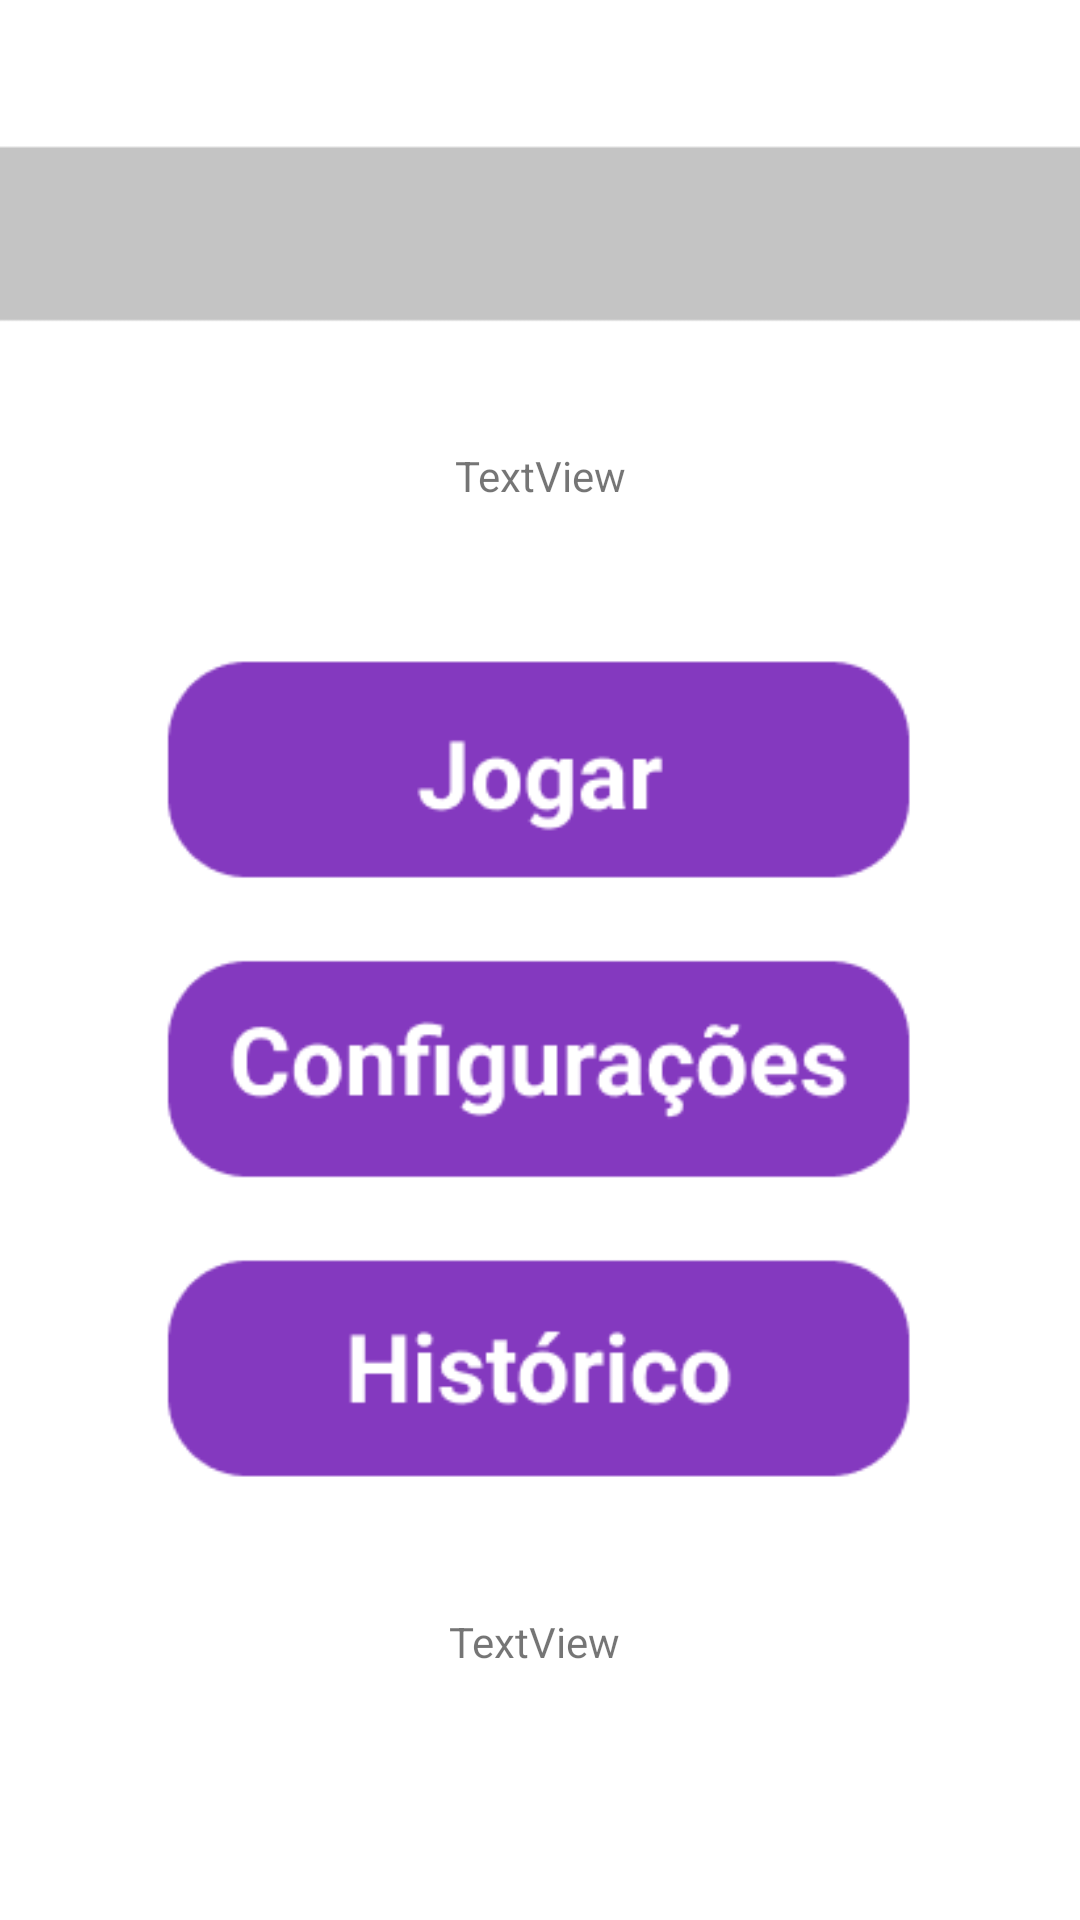

This screen was rendered from an Android layout file. Write that file and the resources it references.
<!-- AndroidManifest.xml: application theme Theme.AfiadorCerebral -->
<!-- res/layout/activity_selecao.xml -->
<?xml version="1.0" encoding="utf-8"?>
<androidx.constraintlayout.widget.ConstraintLayout xmlns:android="http://schemas.android.com/apk/res/android"
    xmlns:app="http://schemas.android.com/apk/res-auto"
    xmlns:tools="http://schemas.android.com/tools"
    android:layout_width="match_parent"
    android:layout_height="match_parent"
    android:background="@drawable/frame_inicio"
    tools:context=".SelecaoActivity">

    <TextView
        android:id="@+id/textViewTV"
        android:layout_width="wrap_content"
        android:layout_height="wrap_content"
        android:layout_marginTop="149dp"
        android:text="TextView"
        app:layout_constraintEnd_toEndOf="parent"
        app:layout_constraintStart_toStartOf="parent"
        app:layout_constraintTop_toTopOf="parent" />

    <androidx.constraintlayout.widget.Guideline
        android:id="@+id/guideline7"
        android:layout_width="wrap_content"
        android:layout_height="wrap_content"
        android:orientation="horizontal"
        app:layout_constraintGuide_percent="0.3414264" />

    <androidx.constraintlayout.widget.Guideline
        android:id="@+id/guideline8"
        android:layout_width="wrap_content"
        android:layout_height="wrap_content"
        android:orientation="horizontal"
        app:layout_constraintGuide_percent="0.45675266" />

    <androidx.constraintlayout.widget.Guideline
        android:id="@+id/guideline12"
        android:layout_width="wrap_content"
        android:layout_height="wrap_content"
        android:orientation="horizontal"
        app:layout_constraintGuide_percent="0.49924126" />

    <androidx.constraintlayout.widget.Guideline
        android:id="@+id/guideline15"
        android:layout_width="wrap_content"
        android:layout_height="wrap_content"
        android:orientation="horizontal"
        app:layout_constraintGuide_percent="0.6145675" />

    <androidx.constraintlayout.widget.Guideline
        android:id="@+id/guideline16"
        android:layout_width="wrap_content"
        android:layout_height="wrap_content"
        android:orientation="horizontal"
        app:layout_constraintGuide_percent="0.65402126" />

    <androidx.constraintlayout.widget.Guideline
        android:id="@+id/guideline17"
        android:layout_width="wrap_content"
        android:layout_height="wrap_content"
        android:orientation="horizontal"
        app:layout_constraintGuide_percent="0.77086496" />

    <androidx.constraintlayout.widget.Guideline
        android:id="@+id/guideline13"
        android:layout_width="wrap_content"
        android:layout_height="wrap_content"
        android:orientation="vertical"
        app:layout_constraintGuide_percent="0.15" />

    <androidx.constraintlayout.widget.Guideline
        android:id="@+id/guideline14"
        android:layout_width="wrap_content"
        android:layout_height="wrap_content"
        android:orientation="vertical"
        app:layout_constraintGuide_percent="0.8394161" />

    <TextView
        android:id="@+id/textView1"
        android:layout_width="0dp"
        android:layout_height="0dp"
        app:layout_constraintBottom_toTopOf="@+id/guideline8"
        app:layout_constraintEnd_toStartOf="@+id/guideline14"
        app:layout_constraintStart_toStartOf="@+id/guideline13"
        app:layout_constraintTop_toTopOf="@+id/guideline7" />

    <TextView
        android:id="@+id/textView2"
        android:layout_width="0dp"
        android:layout_height="0dp"
        app:layout_constraintBottom_toTopOf="@+id/guideline15"
        app:layout_constraintEnd_toStartOf="@+id/guideline14"
        app:layout_constraintStart_toStartOf="@+id/guideline13"
        app:layout_constraintTop_toTopOf="@+id/guideline12" />

    <TextView
        android:id="@+id/textView3"
        android:layout_width="0dp"
        android:layout_height="0dp"
        app:layout_constraintBottom_toTopOf="@+id/guideline17"
        app:layout_constraintEnd_toStartOf="@+id/guideline14"
        app:layout_constraintStart_toStartOf="@+id/guideline13"
        app:layout_constraintTop_toTopOf="@+id/guideline16" />

    <androidx.constraintlayout.widget.Guideline
        android:id="@+id/guideline30"
        android:layout_width="wrap_content"
        android:layout_height="wrap_content"
        android:orientation="horizontal"
        app:layout_constraintGuide_percent="0.84" />

    <androidx.constraintlayout.widget.Guideline
        android:id="@+id/guideline31"
        android:layout_width="wrap_content"
        android:layout_height="wrap_content"
        android:orientation="horizontal"
        app:layout_constraintGuide_percent="0.9135053" />

    <TextView
        android:id="@+id/textViewTV2"
        android:layout_width="wrap_content"
        android:layout_height="wrap_content"
        android:text="TextView"
        app:layout_constraintEnd_toStartOf="@+id/guideline14"
        app:layout_constraintStart_toStartOf="@+id/guideline13"
        app:layout_constraintTop_toTopOf="@+id/guideline30" />

</androidx.constraintlayout.widget.ConstraintLayout>
<!-- resources referenced by this layout -->
<resources>
  <!-- drawable frame_inicio: png bitmap (drawable, 12392 bytes) -->
  <style name="Theme.AfiadorCerebral" parent="Theme.MaterialComponents.DayNight.NoActionBar">
          
          <item name="colorPrimary">@color/purple_500</item>
          <item name="colorPrimaryVariant">@color/black</item>
          <item name="colorOnPrimary">@color/white</item>
          
          <item name="colorSecondary">@color/teal_200</item>
          <item name="colorSecondaryVariant">@color/teal_700</item>
          <item name="colorOnSecondary">@color/black</item>
          
          <item name="android:statusBarColor" tools:targetApi="l">?attr/colorPrimaryVariant</item>
          
      </style>
  <!-- not gathered from this repository: default colours our renderer supplied (Android Studio template values) -->
  <color name="purple_500">#FF6200EE</color>
  <color name="teal_200">#FF03DAC5</color>
  <color name="teal_700">#FF018786</color>
  <color name="black">#FF000000</color>
  <color name="white">#FFFFFFFF</color>
</resources>
